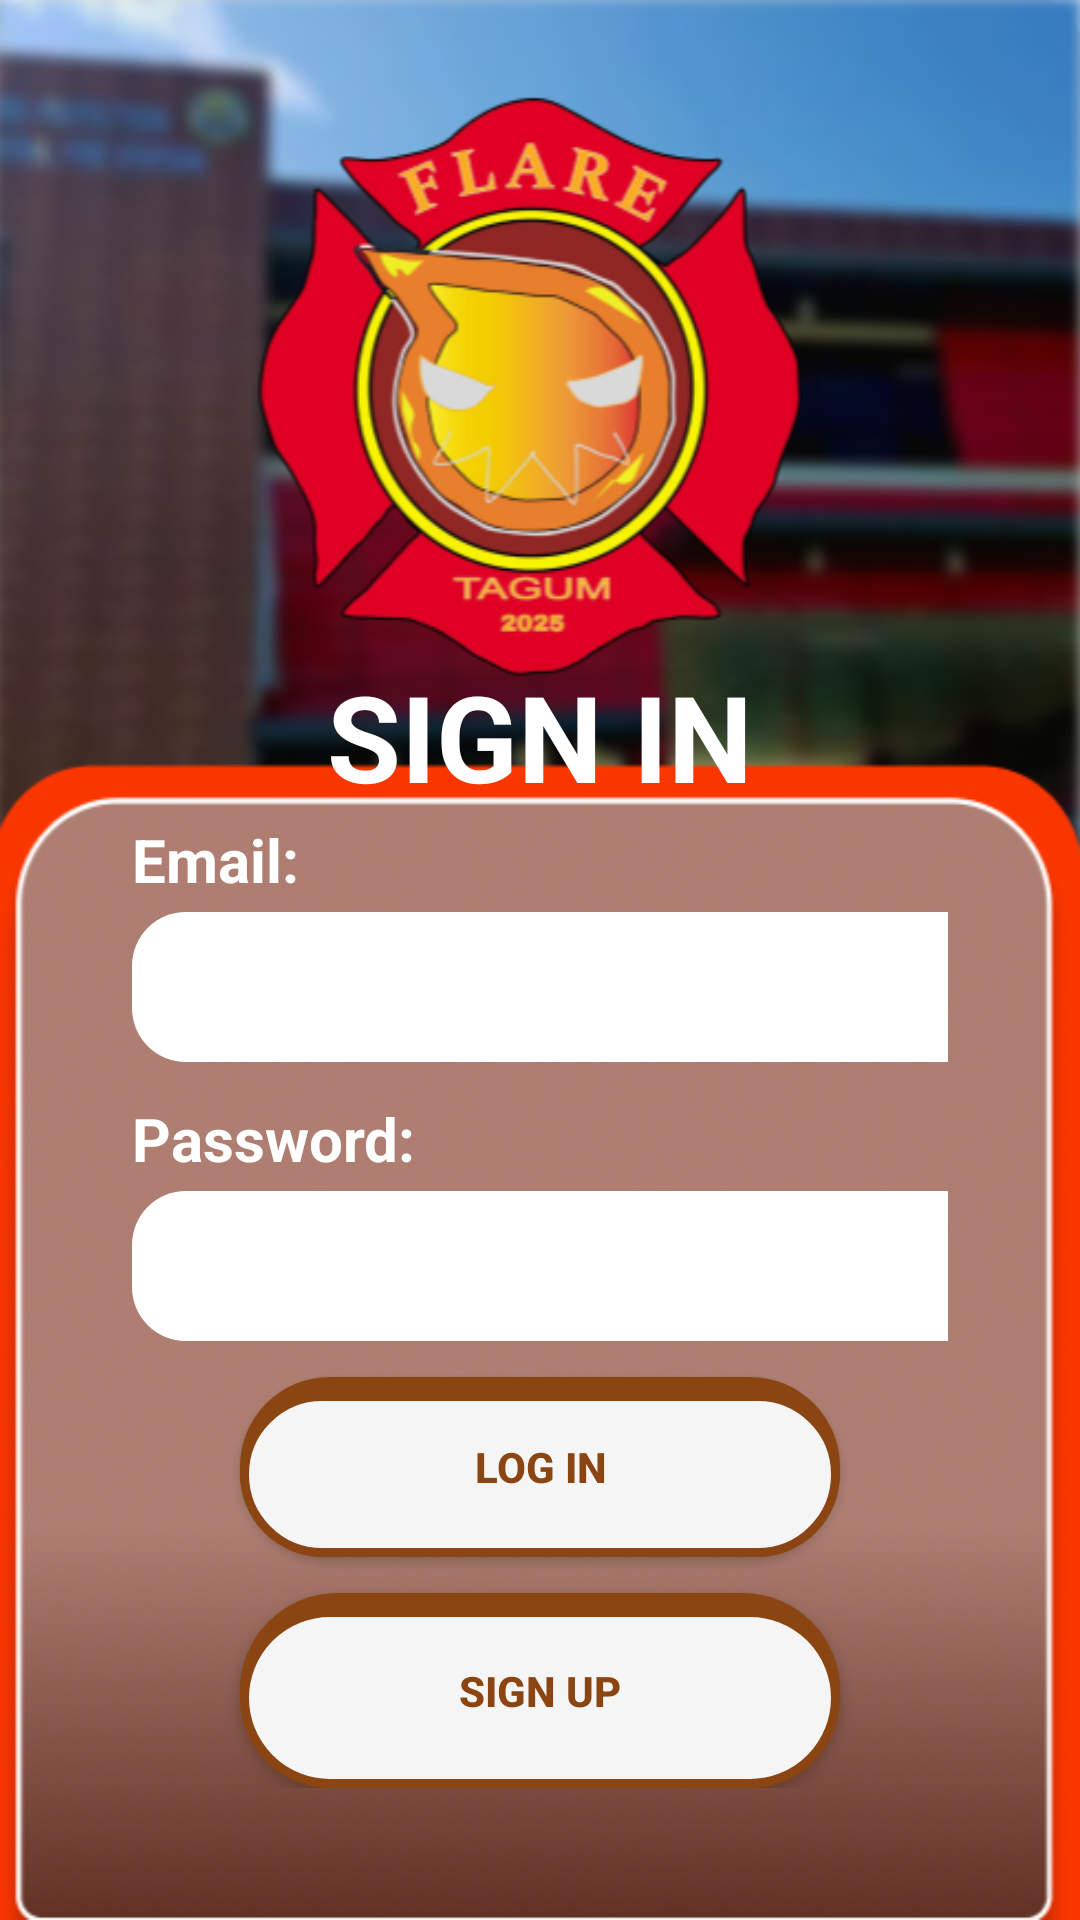

Reconstruct the res/layout file that produces this screen, plus the resources it refers to.
<!-- AndroidManifest.xml: application theme Theme.FLARE -->
<!-- res/layout/activity_login.xml -->
<?xml version="1.0" encoding="utf-8"?>
<RelativeLayout xmlns:android="http://schemas.android.com/apk/res/android"
    android:layout_width="match_parent"
    android:layout_height="match_parent">


    <ImageView
        android:layout_width="match_parent"
        android:layout_height="match_parent"
        android:scaleType="fitXY"
        android:src="@drawable/lbg" />


    <LinearLayout
        android:layout_width="365dp"
        android:layout_height="wrap_content"
        android:layout_alignParentBottom="true"
        android:layout_marginStart="20dp"
        android:layout_marginLeft="20dp"
        android:layout_marginTop="20dp"
        android:layout_marginEnd="20dp"
        android:layout_marginRight="20dp"
        android:layout_marginBottom="20dp"
        android:orientation="vertical"
        android:padding="24dp">


        

        <TextView
            android:layout_width="match_parent"
            android:layout_height="wrap_content"
            android:layout_marginBottom="1dp"
            android:gravity="center"
            android:text="SIGN IN"
            android:textColor="@android:color/white"
            android:textSize="40dp"
            android:textStyle="bold" />

        <TextView
            android:layout_width="wrap_content"
            android:layout_height="wrap_content"
            android:layout_marginBottom="4dp"
            android:text="Email:"
            android:textColor="@android:color/white"
            android:textSize="20dp"
            android:textStyle="bold" />

        
        <EditText
            android:layout_width="320dp"
            android:layout_height="50dp"
            android:layout_marginBottom="12dp"
            android:textColor="@color/black"
            android:background="@drawable/rounded_edittext"
            android:inputType="textEmailAddress"
            android:padding="12dp"
            />

        <TextView
            android:layout_width="wrap_content"
            android:layout_height="wrap_content"
            android:layout_marginBottom="4dp"
            android:text="Password:"
            android:textColor="@android:color/white"
            android:textSize="20dp"
            android:textStyle="bold" />

        <EditText
            android:layout_width="320dp"
            android:layout_height="50dp"
            android:layout_marginBottom="12dp"
            android:textColor="@color/black"
            android:background="@drawable/rounded_edittext"
            android:inputType="textEmailAddress"
            android:padding="12dp"
            />

        
        <Button
            android:id="@+id/login_btn"
            android:layout_width="200dp"
            android:layout_height="60dp"
            android:layout_gravity="center"
            android:layout_marginBottom="12dp"
            android:background="@drawable/rounded_button"
            android:backgroundTintMode="src_over"
            android:backgroundTint="@null"
            android:text="LOG IN"
            android:textColor="#8B4513"
            android:textStyle="bold" />

        
        <Button
            android:id="@+id/create_btn"
            android:layout_width="200dp"
            android:layout_height="65dp"
            android:layout_gravity="center"
            android:background="@drawable/rounded_button"
            android:backgroundTintMode="src_over"
            android:backgroundTint="@null"
            android:text="SIGN UP"
            android:textColor="#8B4513"
            android:textStyle="bold" />
    </LinearLayout>
</RelativeLayout>
<!-- resources referenced by this layout -->
<resources>
  <!-- drawable lbg: png bitmap (drawable, 300970 bytes) -->
  <!-- drawable rounded_button (drawable) -->
  <?xml version="1.0" encoding="utf-8"?>
  <layer-list xmlns:android="http://schemas.android.com/apk/res/android">
  
      
      <item>
          <shape android:shape="rectangle">
              <solid android:color="#8B4513" />
              <corners android:radius="50dp" />
          </shape>
      </item>
  
      
      <item android:top="5dp">
          <shape android:shape="rectangle">
              <solid android:color="#F5F5F5" /> 
              <stroke android:width="3dp" android:color="#8B4513" /> 
              <corners android:radius="50dp" />
          </shape>
      </item>
  
  
  </layer-list>
  <!-- drawable rounded_edittext (drawable) -->
  <?xml version="1.0" encoding="utf-8"?>
  <shape xmlns:android="http://schemas.android.com/apk/res/android" android:shape="rectangle">
      <corners android:radius="18dp"/>
      <solid android:color="@android:color/white"/>
      <padding android:left="12dp" android:right="12dp" android:top="8dp" android:bottom="8dp"/>
  </shape>
  <style name="Theme.FLARE" parent="Base.Theme.FLARE" />
  <style name="Base.Theme.FLARE" parent="Theme.Material3.DayNight.NoActionBar">
          
          
      </style>
  <!-- not gathered from this repository: default colours our renderer supplied (Android Studio template values) -->
  <color name="black">#FF000000</color>
</resources>
